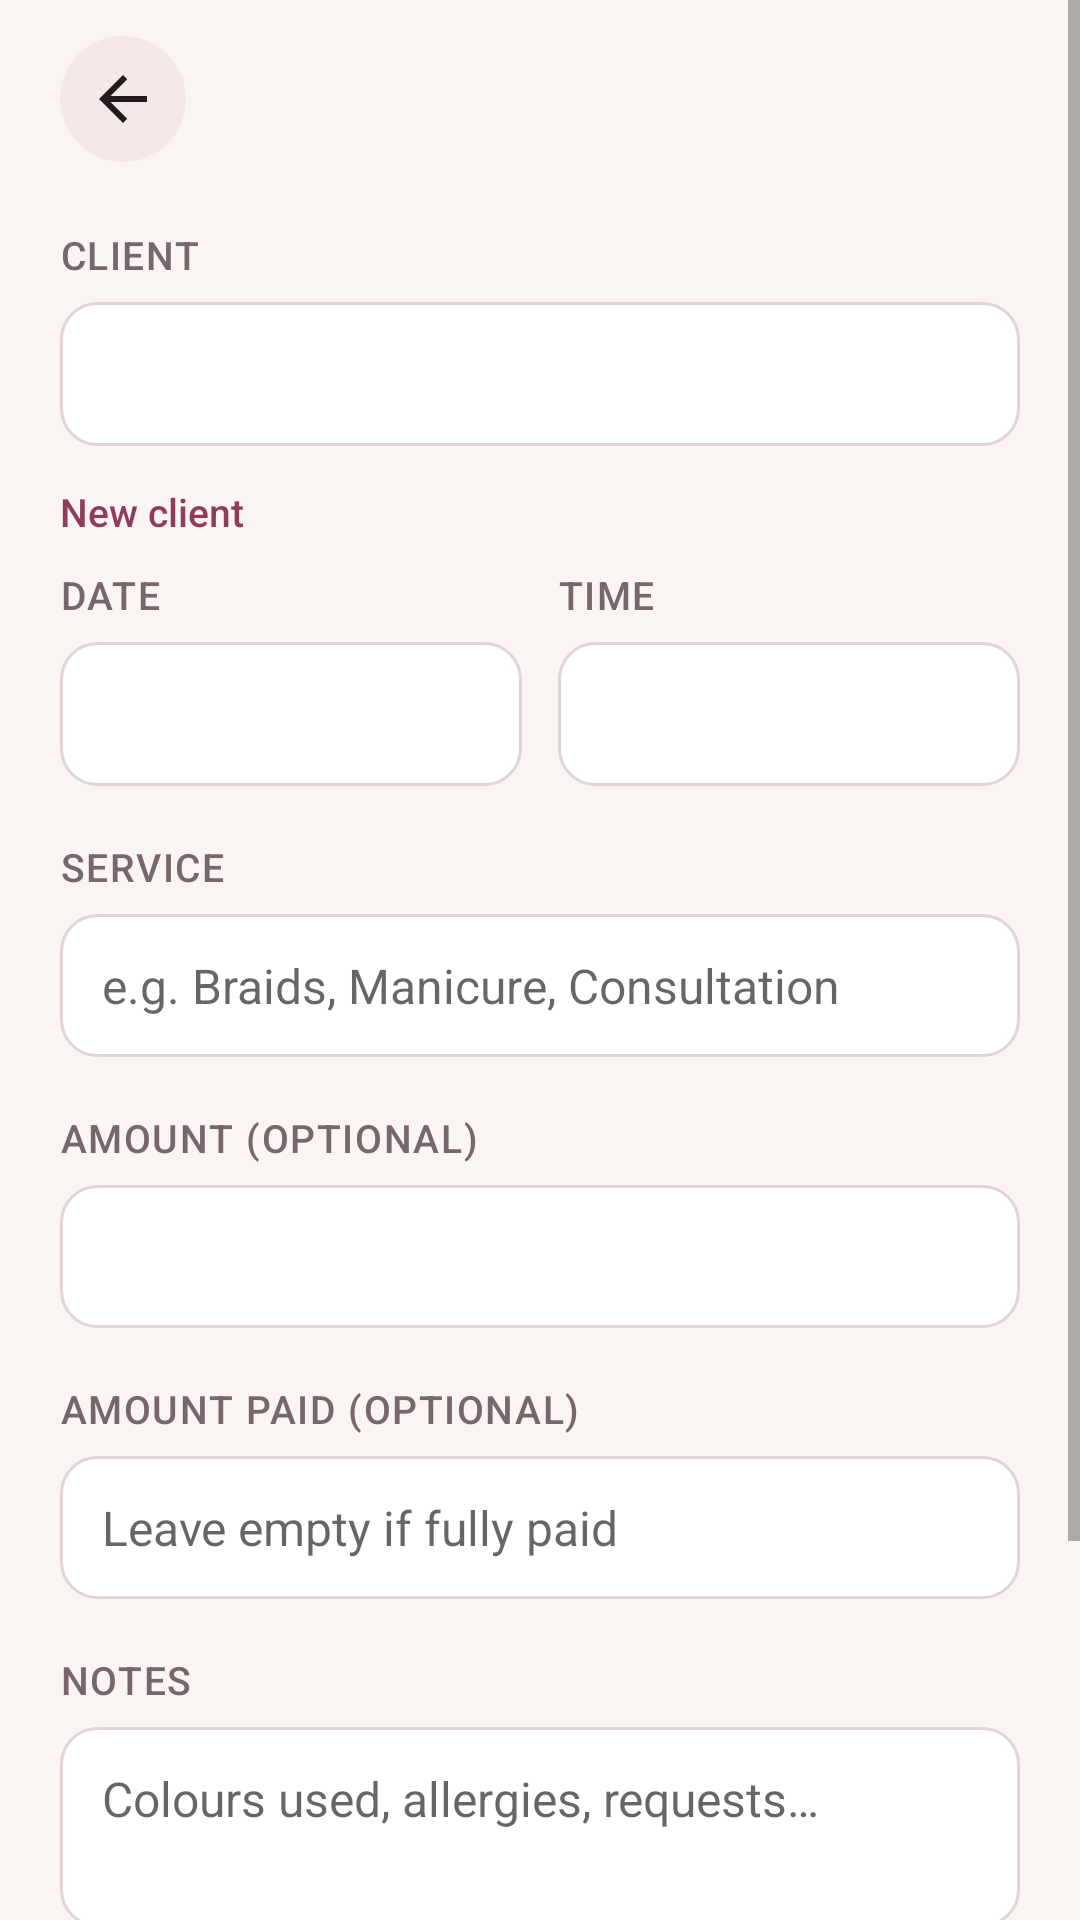

Reconstruct the res/layout file that produces this screen, plus the resources it refers to.
<!-- AndroidManifest.xml: application theme Theme.Bookings -->
<!-- res/layout/activity_edit_appt.xml -->
<?xml version="1.0" encoding="utf-8"?>
<ScrollView xmlns:android="http://schemas.android.com/apk/res/android"
    android:layout_width="match_parent"
    android:layout_height="match_parent"
    android:fitsSystemWindows="true"
    android:background="@color/background"
    android:fillViewport="true">

    <LinearLayout
        android:layout_width="match_parent"
        android:layout_height="wrap_content"
        android:orientation="vertical"
        android:paddingLeft="20dp" android:paddingRight="20dp"
        android:paddingTop="12dp" android:paddingBottom="28dp">

        <LinearLayout
            android:layout_width="match_parent"
            android:layout_height="wrap_content"
            android:orientation="horizontal"
            android:gravity="center_vertical">

            <ImageView android:id="@+id/back"
                style="@style/IconBtn"
                android:layout_width="42dp"
                android:layout_height="42dp"
                android:src="@drawable/ic_back_s"/>

            <TextView android:id="@+id/title"
                android:layout_width="0dp"
                android:layout_height="wrap_content"
                android:layout_weight="1"
                android:layout_marginLeft="14dp"
                android:textSize="21sp"
                android:textColor="@color/text"
                android:fontFamily="sans-serif-medium"/>
        </LinearLayout>

        <TextView style="@style/FieldLabel" android:text="@string/fld_client"
            android:layout_width="match_parent" android:layout_height="wrap_content"
            android:layout_marginTop="22dp" android:layout_marginBottom="7dp"/>

        <Spinner android:id="@+id/client_spinner"
            android:layout_width="match_parent"
            android:layout_height="48dp"
            android:background="@drawable/bg_input"
            android:paddingLeft="10dp" android:paddingRight="10dp"/>

        <TextView android:id="@+id/new_client_btn"
            android:layout_width="wrap_content"
            android:layout_height="wrap_content"
            android:layout_marginTop="9dp"
            android:text="@string/new_client"
            android:textSize="13sp"
            android:textColor="@color/primary"
            android:fontFamily="sans-serif-medium"
            android:paddingTop="4dp" android:paddingBottom="4dp"
            android:background="?android:attr/selectableItemBackground"/>

        <LinearLayout
            android:layout_width="match_parent"
            android:layout_height="wrap_content"
            android:orientation="horizontal"
            android:layout_marginTop="6dp">

            <LinearLayout style="@style/DateCol"
                android:layout_width="0dp"
                android:layout_height="wrap_content"
                android:layout_weight="1">
                <TextView style="@style/FieldLabel"
                    android:layout_width="match_parent"
                    android:layout_height="wrap_content"
                    android:layout_marginBottom="7dp"
                    android:text="@string/fld_date"/>
                <TextView android:id="@+id/date_btn" style="@style/PickBtn"
                    android:layout_width="match_parent"
                    android:layout_height="48dp"/>
            </LinearLayout>

            <Space android:layout_width="12dp" android:layout_height="1dp"/>

            <LinearLayout style="@style/DateCol"
                android:layout_width="0dp"
                android:layout_height="wrap_content"
                android:layout_weight="1">
                <TextView style="@style/FieldLabel"
                    android:layout_width="match_parent"
                    android:layout_height="wrap_content"
                    android:layout_marginBottom="7dp"
                    android:text="@string/fld_time"/>
                <TextView android:id="@+id/time_btn" style="@style/PickBtn"
                    android:layout_width="match_parent"
                    android:layout_height="48dp"/>
            </LinearLayout>
        </LinearLayout>

        <TextView android:id="@+id/hint_past"
            android:layout_width="match_parent"
            android:layout_height="wrap_content"
            android:layout_marginTop="8dp"
            android:text="@string/past_hint"
            android:textSize="12sp"
            android:textColor="@color/secondary"
            android:visibility="gone"/>

        <TextView style="@style/FieldLabel" android:text="@string/fld_service"
            android:layout_width="match_parent" android:layout_height="wrap_content"
            android:layout_marginTop="18dp" android:layout_marginBottom="7dp"/>

        <EditText android:id="@+id/service"
            style="@style/Input" android:layout_width="match_parent"
            android:layout_height="wrap_content"
            android:hint="@string/fld_service_hint"
            android:inputType="textCapSentences"
            android:singleLine="true"/>

        <TextView style="@style/FieldLabel" android:text="@string/fld_amount"
            android:layout_width="match_parent" android:layout_height="wrap_content"
            android:layout_marginTop="18dp" android:layout_marginBottom="7dp"/>

        <EditText android:id="@+id/amount"
            style="@style/Input" android:layout_width="match_parent"
            android:layout_height="wrap_content"
            android:inputType="numberDecimal"
            android:singleLine="true"/>

        <TextView style="@style/FieldLabel" android:text="@string/fld_paid"
            android:layout_width="match_parent" android:layout_height="wrap_content"
            android:layout_marginTop="18dp" android:layout_marginBottom="7dp"/>

        <EditText android:id="@+id/paid"
            style="@style/Input" android:layout_width="match_parent"
            android:layout_height="wrap_content"
            android:hint="@string/fld_paid_hint"
            android:inputType="numberDecimal"
            android:singleLine="true"/>

        <TextView style="@style/FieldLabel" android:text="@string/fld_notes"
            android:layout_width="match_parent" android:layout_height="wrap_content"
            android:layout_marginTop="18dp" android:layout_marginBottom="7dp"/>

        <EditText android:id="@+id/notes"
            style="@style/Input" android:layout_width="match_parent"
            android:layout_height="wrap_content"
            android:minLines="2"
            android:gravity="top"
            android:hint="@string/fld_notes_hint"
            android:inputType="textMultiLine|textCapSentences"/>

        <LinearLayout
            android:layout_width="match_parent"
            android:layout_height="wrap_content"
            android:orientation="horizontal"
            android:gravity="center_vertical"
            android:layout_marginTop="20dp">

            <Switch android:id="@+id/remind"
                android:layout_width="wrap_content"
                android:layout_height="wrap_content"/>

            <ImageView
                android:layout_width="19dp" android:layout_height="19dp"
                android:layout_marginLeft="12dp"
                android:src="@drawable/ic_bell_s"/>

            <TextView
                android:layout_width="wrap_content"
                android:layout_height="wrap_content"
                android:layout_marginLeft="8dp"
                android:text="@string/reminder_on"
                android:textSize="15sp"
                android:textColor="@color/text"/>
        </LinearLayout>

        <LinearLayout android:id="@+id/status_row"
            android:layout_width="match_parent"
            android:layout_height="wrap_content"
            android:orientation="horizontal"
            android:layout_marginTop="20dp"
            android:visibility="gone">

            <TextView android:id="@+id/st_up" style="@style/ChipToggle"
                android:layout_width="0dp" android:layout_height="40dp"
                android:layout_weight="1" android:text="@string/status_upcoming"/>
            <Space android:layout_width="8dp" android:layout_height="1dp"/>
            <TextView android:id="@+id/st_done" style="@style/ChipToggle"
                android:layout_width="0dp" android:layout_height="40dp"
                android:layout_weight="1" android:text="@string/status_done"/>
            <Space android:layout_width="8dp" android:layout_height="1dp"/>
            <TextView android:id="@+id/st_canc" style="@style/ChipToggle"
                android:layout_width="0dp" android:layout_height="40dp"
                android:layout_weight="1" android:text="@string/status_cancelled"/>
        </LinearLayout>

        <Button android:id="@+id/save"
            style="@style/BtnPrimary"
            android:layout_width="match_parent"
            android:layout_height="54dp"
            android:layout_marginTop="26dp"
            android:text="@string/save"/>

        <TextView android:id="@+id/delete_btn"
            android:layout_width="match_parent"
            android:layout_height="48dp"
            android:gravity="center"
            android:layout_marginTop="6dp"
            android:text="@string/delete"
            android:textSize="14sp"
            android:textColor="@color/danger"
            android:fontFamily="sans-serif-medium"
            android:background="?android:attr/selectableItemBackground"
            android:visibility="gone"/>
    </LinearLayout>
</ScrollView>
<!-- resources referenced by this layout -->
<resources>
  <color name="background">#FAF4F2</color>
  <color name="danger">#A93B2A</color>
  <color name="primary">#8E3B5C</color>
  <color name="secondary">#A07B2D</color>
  <color name="text">#241A1E</color>
  <!-- drawable bg_input (drawable) -->
  <?xml version="1.0" encoding="utf-8"?>
  <shape xmlns:android="http://schemas.android.com/apk/res/android" android:shape="rectangle">
      <solid android:color="@color/surface"/>
      <corners android:radius="12dp"/>
      <stroke android:width="1dp" android:color="@color/outline"/>
  </shape>
  <string name="delete">Delete</string>
  <string name="fld_amount">Amount (optional)</string>
  <string name="fld_client">Client</string>
  <string name="fld_date">Date</string>
  <string name="fld_notes">Notes</string>
  <string name="fld_notes_hint">Colours used, allergies, requests…</string>
  <string name="fld_paid">Amount paid (optional)</string>
  <string name="fld_paid_hint">Leave empty if fully paid</string>
  <string name="fld_service">Service</string>
  <string name="fld_service_hint">e.g. Braids, Manicure, Consultation</string>
  <string name="fld_time">Time</string>
  <string name="new_client">New client</string>
  <string name="past_hint">Past visit — will be saved to history</string>
  <string name="reminder_on">Remind me</string>
  <string name="save">Save</string>
  <string name="status_cancelled">Cancelled</string>
  <string name="status_done">Done</string>
  <string name="status_upcoming">Upcoming</string>
  <style name="BtnPrimary">
          <item name="android:background">@drawable/bg_btn_primary</item>
          <item name="android:textColor">@color/on_primary</item>
          <item name="android:textSize">15sp</item>
          <item name="android:fontFamily">sans-serif-medium</item>
          <item name="android:letterSpacing">0.02</item>
          <item name="android:stateListAnimator">@null</item>
      </style>
  <style name="ChipToggle">
          <item name="android:textSize">13sp</item>
          <item name="android:fontFamily">sans-serif-medium</item>
          <item name="android:gravity">center</item>
          <item name="android:stateListAnimator">@null</item>
      </style>
  <style name="DateCol">
          <item name="android:orientation">vertical</item>
      </style>
  <style name="FieldLabel">
          <item name="android:textSize">13sp</item>
          <item name="android:textColor">@color/text_sub</item>
          <item name="android:fontFamily">sans-serif-medium</item>
          <item name="android:letterSpacing">0.04</item>
          <item name="android:textAllCaps">true</item>
      </style>
  <style name="IconBtn">
          <item name="android:scaleType">center</item>
          <item name="android:background">@drawable/bg_icon_btn</item>
      </style>
  <style name="Input">
          <item name="android:background">@drawable/bg_input</item>
          <item name="android:paddingLeft">14dp</item>
          <item name="android:paddingRight">14dp</item>
          <item name="android:paddingTop">13dp</item>
          <item name="android:paddingBottom">13dp</item>
          <item name="android:textSize">16sp</item>
          <item name="android:textColor">@color/text</item>
      </style>
  <color name="surface">#FFFFFF</color>
  <color name="outline">#E2D3D6</color>
  <color name="on_primary">#FFFFFF</color>
  <color name="text_sub">#77676D</color>
  <!-- drawable bg_icon_btn (drawable) -->
  <?xml version="1.0" encoding="utf-8"?>
  <shape xmlns:android="http://schemas.android.com/apk/res/android" android:shape="oval">
      <solid android:color="@color/surface_sunken"/>
  </shape>
  <color name="surface_sunken">#F4E9E6</color>
</resources>
